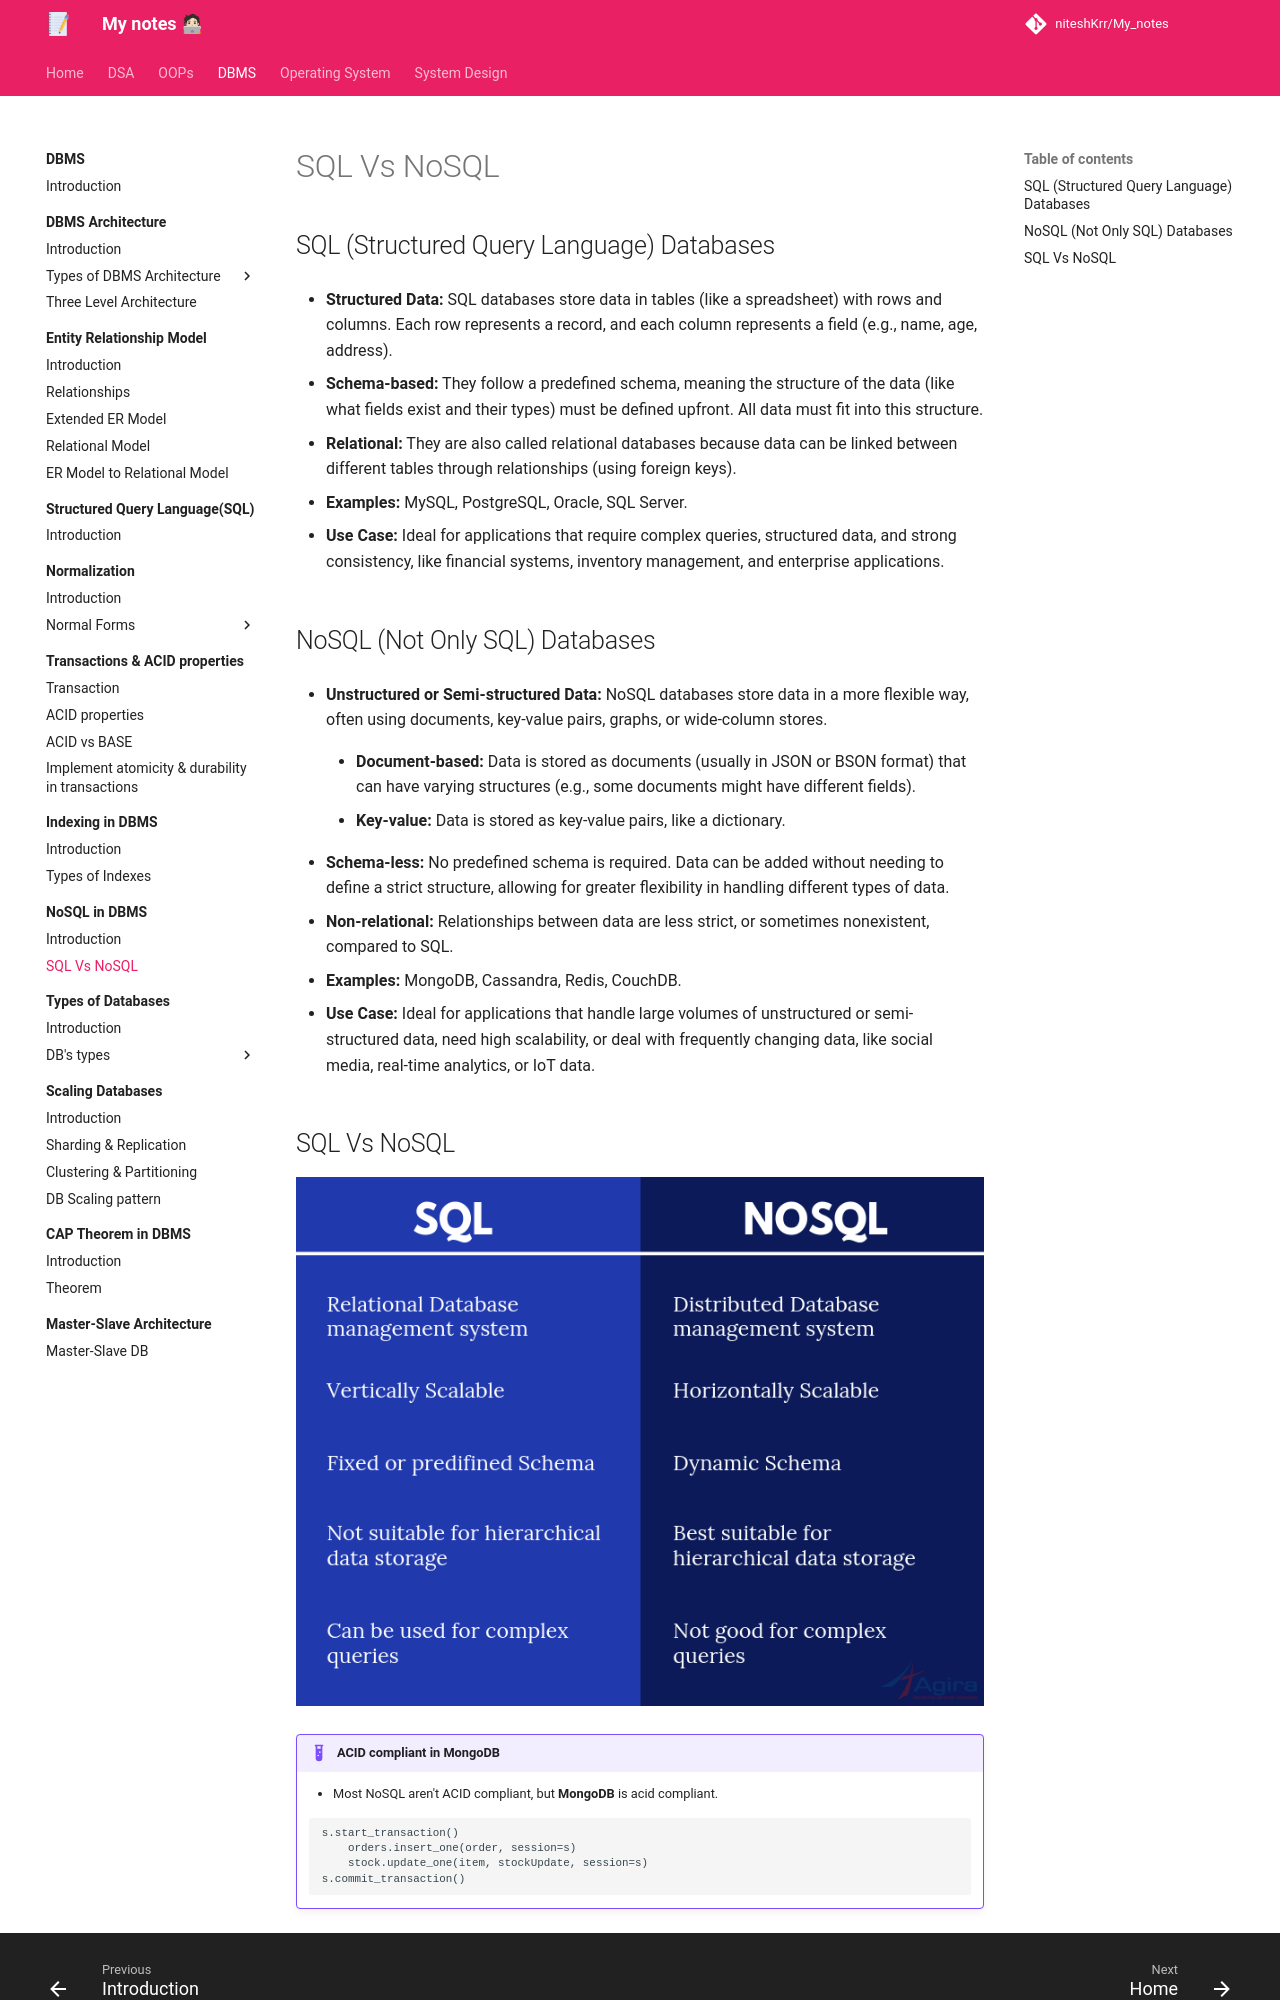

repository: niteshKrr/My_notes · page: dbms/no_sql/sql_vs_nosql/index.html · generator: mkdocs

# SQL Vs NoSQL


## SQL (Structured Query Language) Databases


* **Structured Data:** SQL databases store data in tables (like a spreadsheet) with rows and columns. Each row represents a record, and each column represents a field (e.g., name, age, address).

* **Schema-based:** They follow a predefined schema, meaning the structure of the data (like what fields exist and their types) must be defined upfront. All data must fit into this structure.

* **Relational:** They are also called relational databases because data can be linked between different tables through relationships (using foreign keys).

* **Examples:** MySQL, PostgreSQL, Oracle, SQL Server.

* **Use Case:** Ideal for applications that require complex queries, structured data, and strong consistency, like financial systems, inventory management, and enterprise applications.


## NoSQL (Not Only SQL) Databases


* **Unstructured or Semi-structured Data:** NoSQL databases store data in a more flexible way, often using documents, key-value pairs, graphs, or wide-column stores.

    * **Document-based:** Data is stored as documents (usually in JSON or BSON format) that can have varying structures (e.g., some documents might have different fields).

    * **Key-value:** Data is stored as key-value pairs, like a dictionary.

* **Schema-less:** No predefined schema is required. Data can be added without needing to define a strict structure, allowing for greater flexibility in handling different types of data.

* **Non-relational:** Relationships between data are less strict, or sometimes nonexistent, compared to SQL.

* **Examples:** MongoDB, Cassandra, Redis, CouchDB.

* **Use Case:** Ideal for applications that handle large volumes of unstructured or semi-structured data, need high scalability, or deal with frequently changing data, like social media, real-time analytics, or IoT data.
